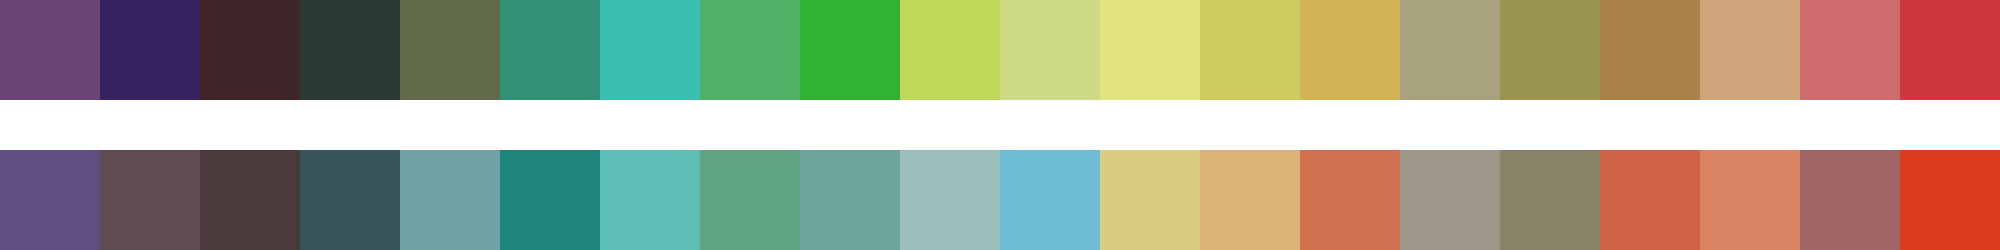

Values plotted in this chart, from the file beside it:
#6c4475	#362260	#402628	#2b3a33	#606a4b	#329074	#3abfb3	#4fb165	#31b231	#bed95a	#cdd984	#e2e57e	#cecb5f	#d3b455	#a8a37e	#9a9452	#a9834a	#cfa57c	#cf6b6f	#cb373d
#5f4e80	#5f4b51	#4a3a3c	#365558	#72a2a8	#1e857a	#5cbeb5	#5fa484	#6ea59b	#9bbeba	#6dbdd7	#d9cd81	#d9b476	#cf714f	#9d978b	#898469	#d16347	#d98362	#a06564	#dc3b1e
